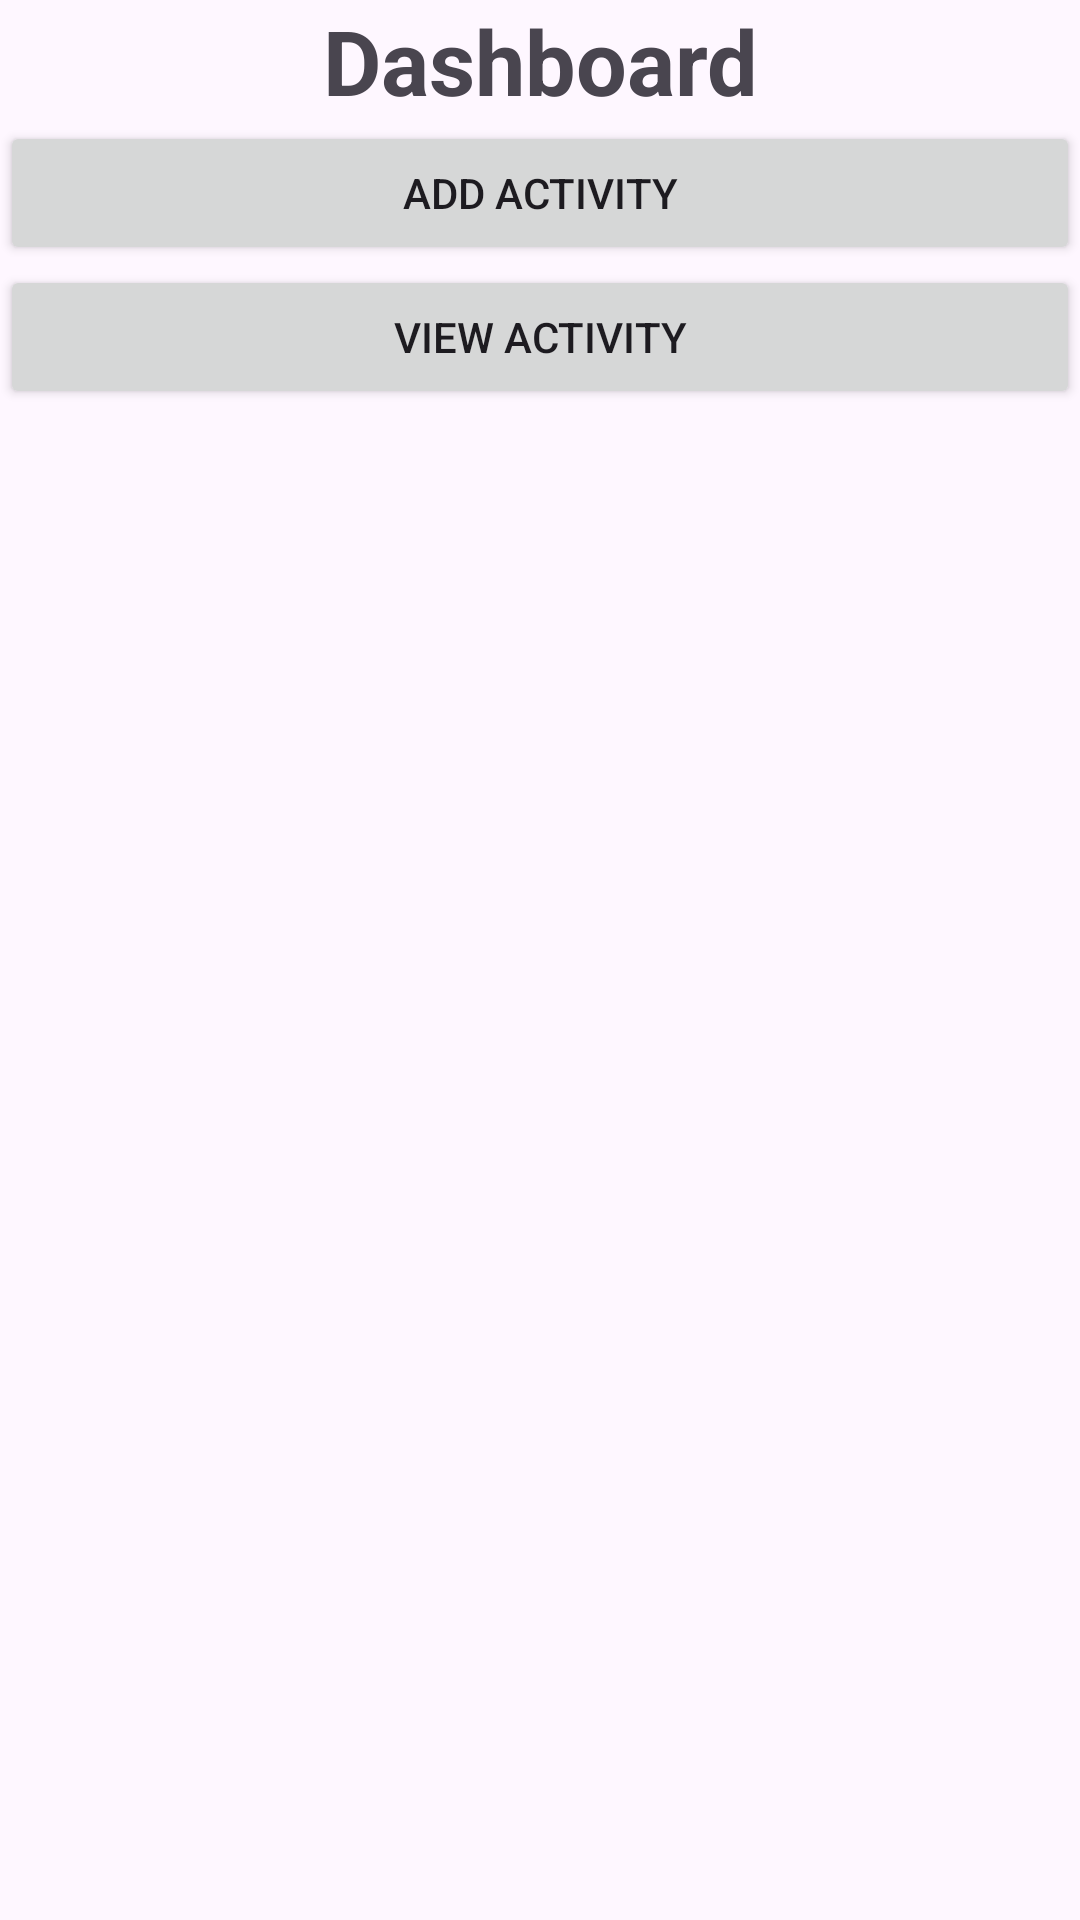

Here is an Android app screen rendered from its layout file. Give the layout XML and the strings, colors and styles it references.
<!-- AndroidManifest.xml: application theme Theme.SqlliteDatabase -->
<!-- res/layout/activity_main.xml -->
<?xml version="1.0" encoding="utf-8"?>
<LinearLayout xmlns:android="http://schemas.android.com/apk/res/android"
    xmlns:app="http://schemas.android.com/apk/res-auto"
    xmlns:tools="http://schemas.android.com/tools"
    android:id="@+id/main"
    android:layout_width="match_parent"
    android:layout_height="match_parent"
    android:orientation="vertical"
    android:layout_gravity="center"
    tools:context=".MainActivity">


    <TextView
        android:layout_width="match_parent"
        android:layout_height="wrap_content"
        android:text="Dashboard"
        android:textStyle="bold"
        android:gravity="center"
        android:id="@+id/tb"
        android:textSize="30dp"/>



    <Button
        android:layout_width="match_parent"
        android:layout_height="wrap_content"
        android:id="@+id/btn1"
        android:text="Add Activity"/>
    <Button
        android:layout_width="match_parent"
        android:layout_height="wrap_content"
        android:id="@+id/btn2"
        android:text="View Activity"/>



</LinearLayout>
<!-- resources referenced by this layout -->
<resources>
  <style name="Theme.SqlliteDatabase" parent="Base.Theme.SqlliteDatabase" />
  <style name="Base.Theme.SqlliteDatabase" parent="Theme.Material3.DayNight.NoActionBar">
          
          
      </style>
</resources>
